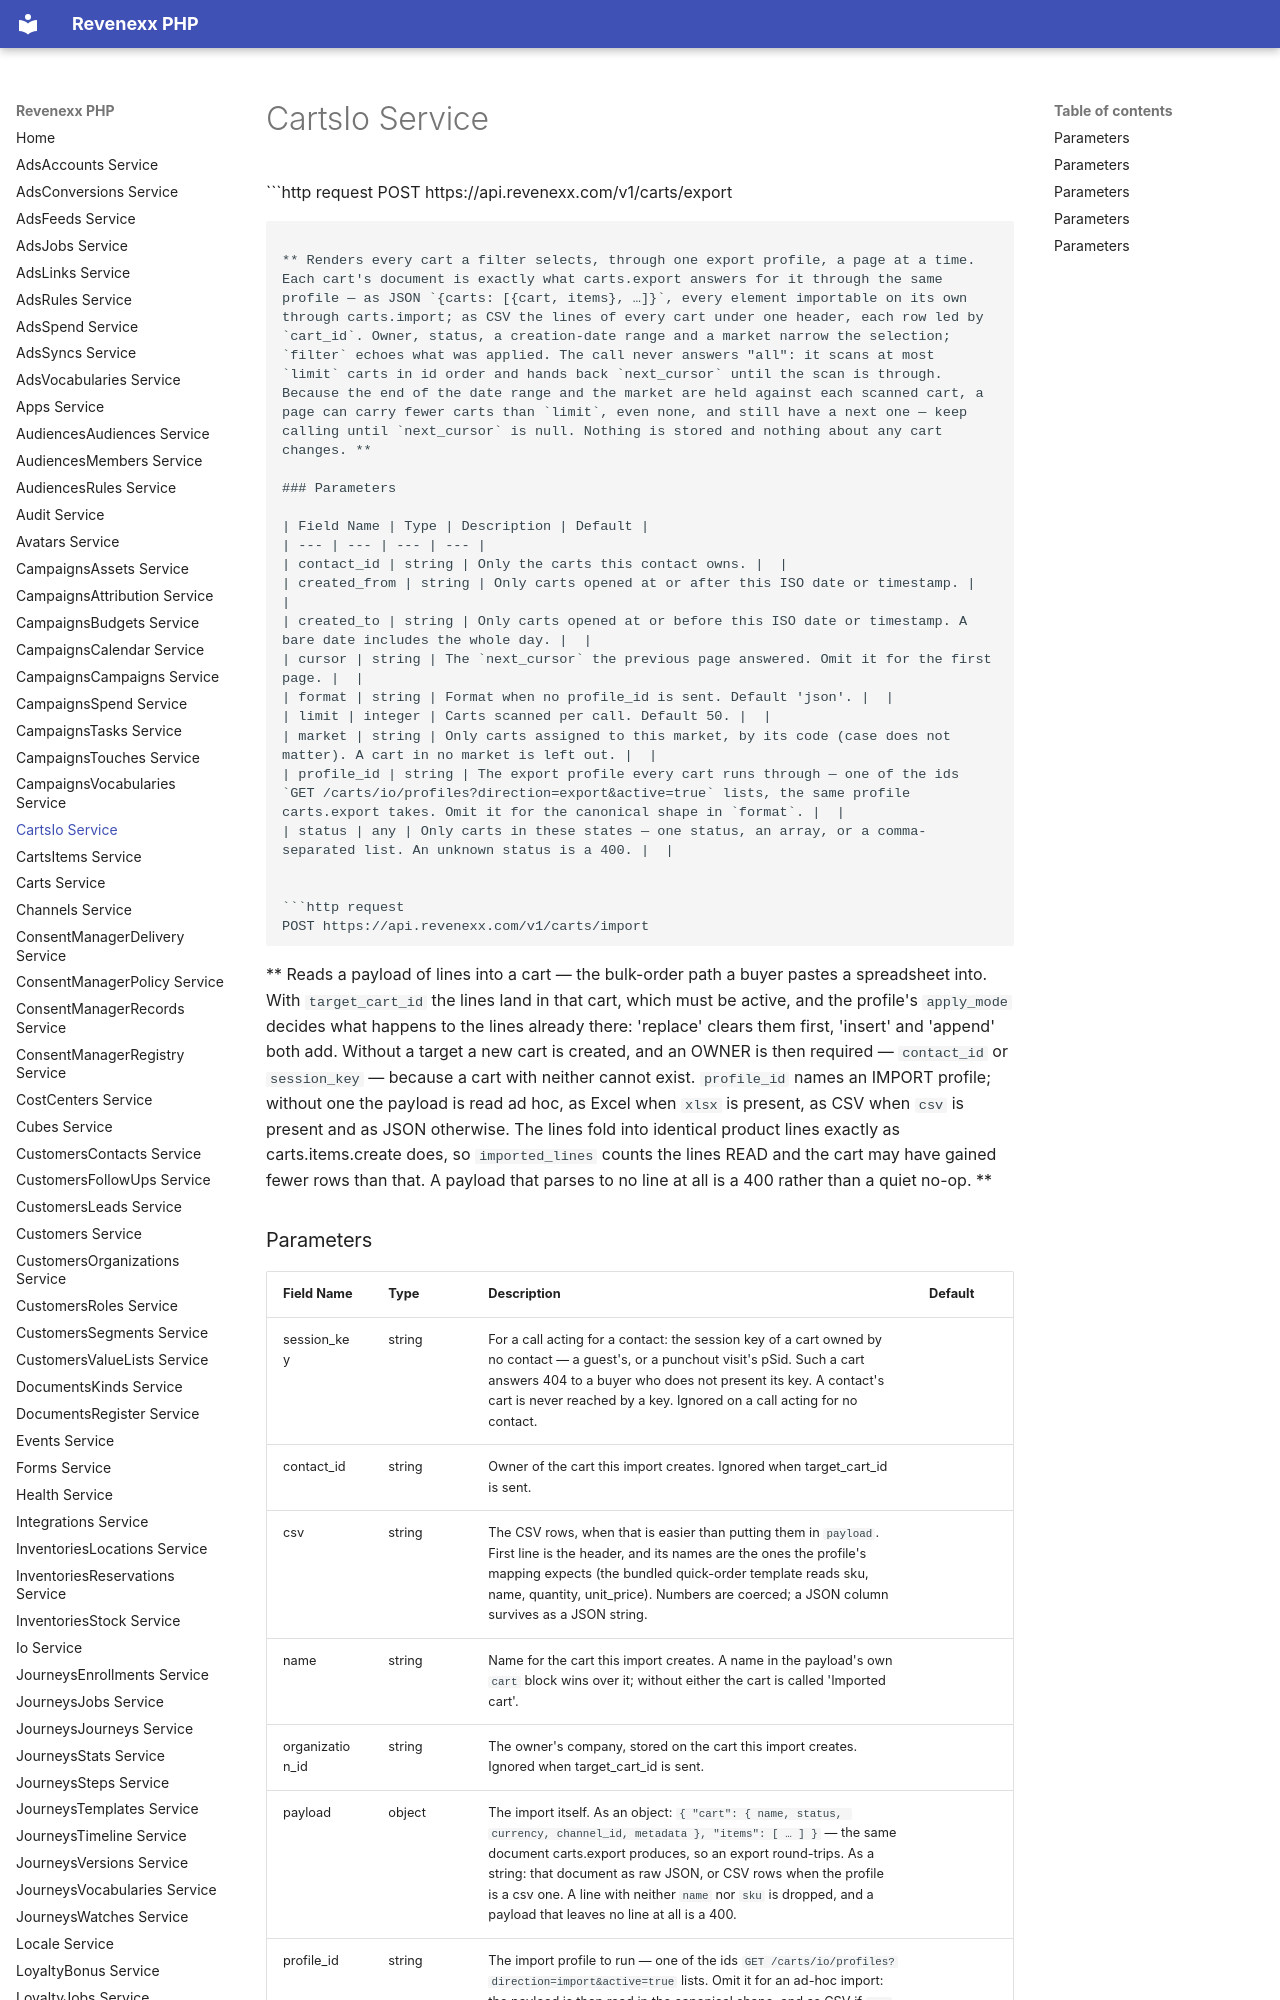

repository: revenexx-sdks/php · page: carts.io/index.html · generator: mkdocs

# CartsIo Service


```http request
POST https://api.revenexx.com/v1/carts/export
```

** Renders every cart a filter selects, through one export profile, a page at a time. Each cart's document is exactly what carts.export answers for it through the same profile — as JSON `{carts: [{cart, items}, …]}`, every element importable on its own through carts.import; as CSV the lines of every cart under one header, each row led by `cart_id`. Owner, status, a creation-date range and a market narrow the selection; `filter` echoes what was applied. The call never answers "all": it scans at most `limit` carts in id order and hands back `next_cursor` until the scan is through. Because the end of the date range and the market are held against each scanned cart, a page can carry fewer carts than `limit`, even none, and still have a next one — keep calling until `next_cursor` is null. Nothing is stored and nothing about any cart changes. **

### Parameters

| Field Name | Type | Description | Default |
| --- | --- | --- | --- |
| contact_id | string | Only the carts this contact owns. |  |
| created_from | string | Only carts opened at or after this ISO date or timestamp. |  |
| created_to | string | Only carts opened at or before this ISO date or timestamp. A bare date includes the whole day. |  |
| cursor | string | The `next_cursor` the previous page answered. Omit it for the first page. |  |
| format | string | Format when no profile_id is sent. Default 'json'. |  |
| limit | integer | Carts scanned per call. Default 50. |  |
| market | string | Only carts assigned to this market, by its code (case does not matter). A cart in no market is left out. |  |
| profile_id | string | The export profile every cart runs through — one of the ids `GET /carts/io/profiles?direction=export&active=true` lists, the same profile carts.export takes. Omit it for the canonical shape in `format`. |  |
| status | any | Only carts in these states — one status, an array, or a comma-separated list. An unknown status is a 400. |  |


```http request
POST https://api.revenexx.com/v1/carts/import
```

** Reads a payload of lines into a cart — the bulk-order path a buyer pastes a spreadsheet into. With `target_cart_id` the lines land in that cart, which must be active, and the profile's `apply_mode` decides what happens to the lines already there: 'replace' clears them first, 'insert' and 'append' both add. Without a target a new cart is created, and an OWNER is then required — `contact_id` or `session_key` — because a cart with neither cannot exist. `profile_id` names an IMPORT profile; without one the payload is read ad hoc, as Excel when `xlsx` is present, as CSV when `csv` is present and as JSON otherwise. The lines fold into identical product lines exactly as carts.items.create does, so `imported_lines` counts the lines READ and the cart may have gained fewer rows than that. A payload that parses to no line at all is a 400 rather than a quiet no-op. **
